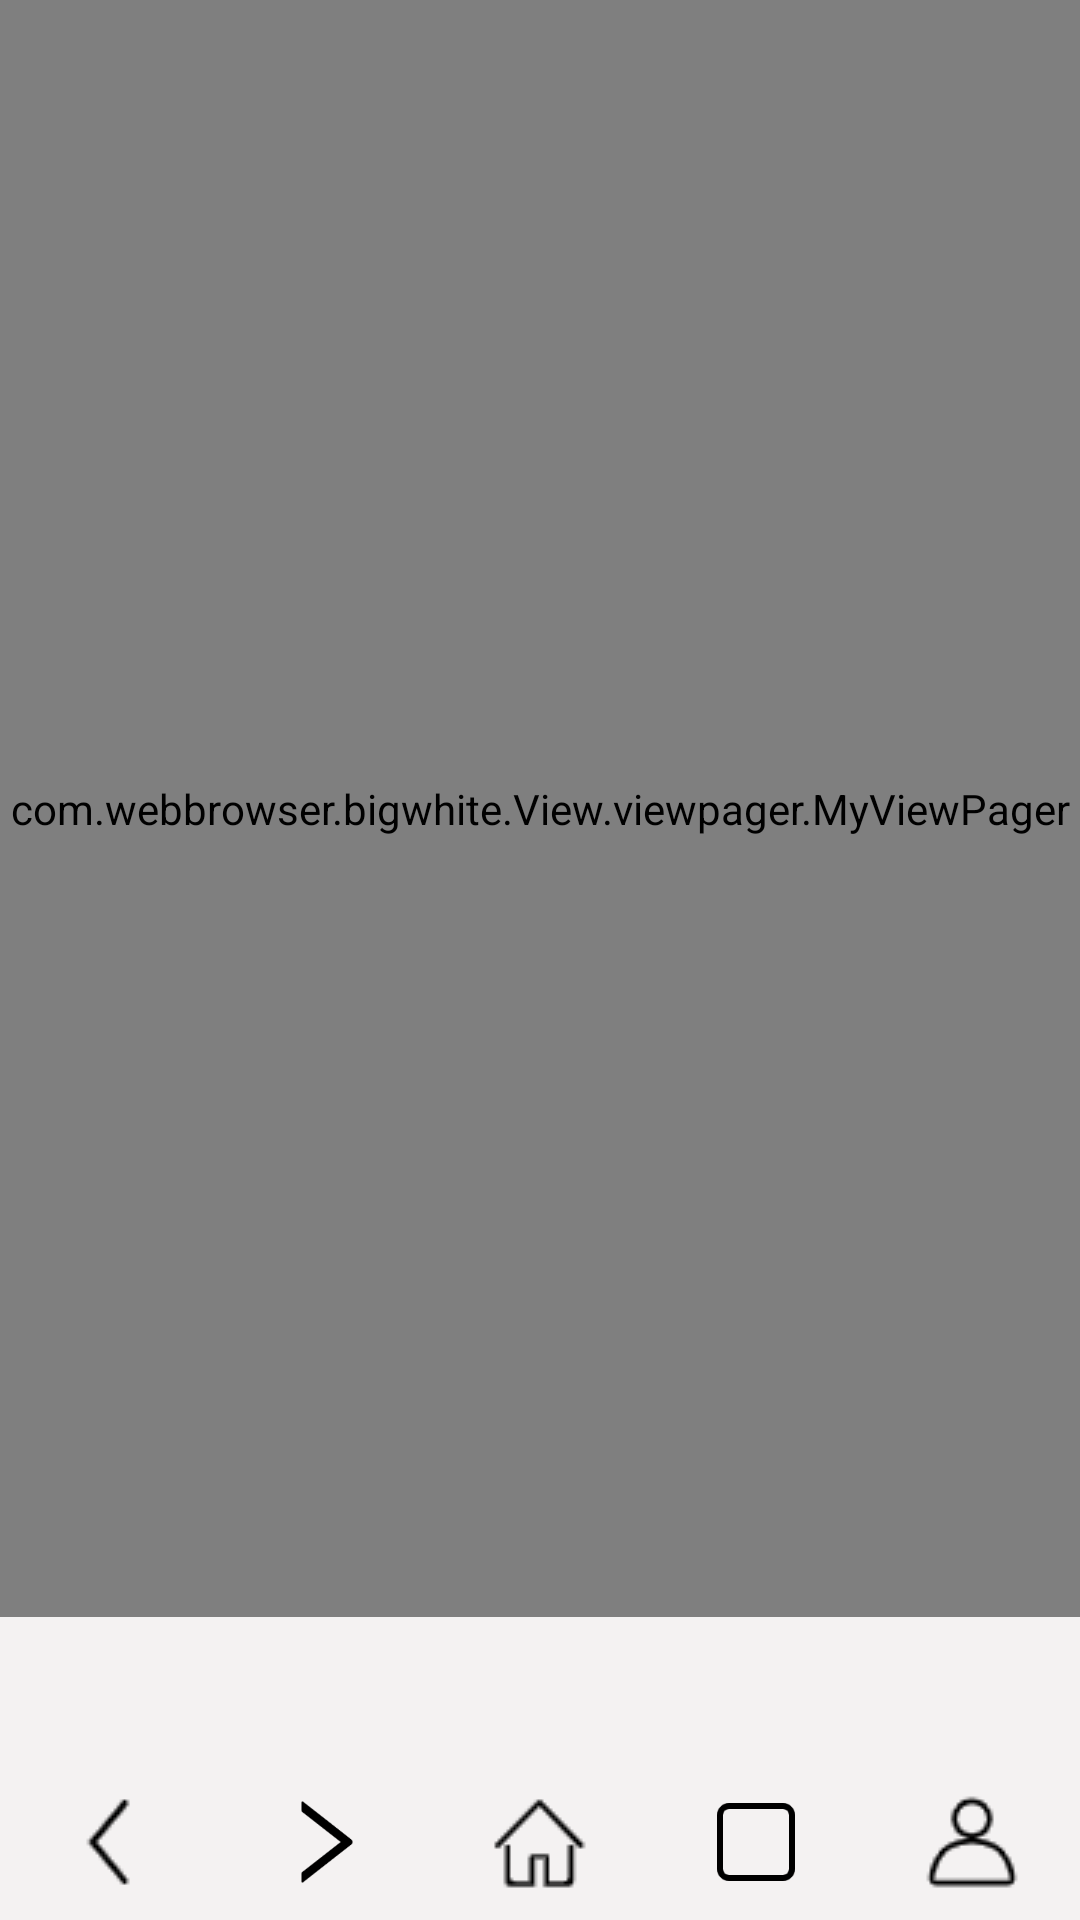

The Android layout XML behind this screen, and the referenced resources:
<!-- AndroidManifest.xml: application theme Theme.BigWhite -->
<!-- res/layout/activity_main.xml -->
<?xml version="1.0" encoding="utf-8"?>
<LinearLayout xmlns:android="http://schemas.android.com/apk/res/android"
    xmlns:tools="http://schemas.android.com/tools"
    xmlns:app="http://schemas.android.com/apk/res-auto"
    android:layout_width="match_parent"
    android:layout_height="match_parent"
    android:background="#F4F2F2"
    android:clipChildren="false"
    tools:context=".MainActivity"
    android:gravity="center"
    android:orientation="vertical"
    android:id="@+id/main_activity">

    

    <com.webbrowser.bigwhite.View.viewpager.MyViewPager
        android:id="@+id/viewPager"
        android:animateLayoutChanges="true"
        android:layout_width="match_parent"
        android:clipChildren="false"
        android:layout_height="0dp"
        android:layout_weight="1" />

    <LinearLayout
        android:layout_width="match_parent"
        android:layout_height="100dp"
        android:orientation="vertical"
        android:layout_marginBottom="1dp"
        android:gravity="center">

    
    <LinearLayout
        android:id="@+id/multywin"
        android:layout_width="40dp"
        android:layout_height="0dp"
        android:layout_weight="1"
        android:gravity="center"
        android:orientation="horizontal"
        android:visibility="invisible">

        <ImageView
            android:id="@+id/add_win"
            android:layout_width="40dp"
            android:layout_height="40dp"
            android:background="@drawable/add"
            android:contentDescription="@string/add_win" />
    </LinearLayout>




    <LinearLayout
        android:visibility="gone"
        android:background="#AA9E9E9E"
        android:id="@+id/select_list"
        android:layout_width="match_parent"
        android:layout_height="match_parent"
        android:orientation="vertical">

        <LinearLayout
            android:id="@+id/clear_list"
            android:layout_marginTop="20dp"
            android:layout_marginBottom="10dp"
            android:layout_width="match_parent"
            android:layout_height="wrap_content"
            android:orientation="vertical" >
            <ImageView
                android:onClick="list_back"
                android:layout_width="40dp"
                android:layout_height="40dp"
                android:src="@drawable/left"
                android:contentDescription="@string/back"
                tools:ignore="UsingOnClickInXml" />
        </LinearLayout>


        <ListView
            android:layout_marginBottom="100dp"
            android:layout_marginStart="20dp"
            android:layout_marginEnd="20dp"
            android:layout_marginTop="10dp"
            android:id="@+id/file_list"
            android:layout_width="match_parent"
            android:layout_height="500dp"
            android:divider="@drawable/line_bot_full" />
        <TextView
            android:id="@+id/add_file"
            android:textSize="@dimen/size_20sp"
            android:gravity="center"
            android:text="@string/new_file"
            android:layout_width="match_parent"
            android:layout_height="wrap_content"/>
    </LinearLayout>


    

    <LinearLayout
        android:id="@+id/navigation_bar"
        android:layout_width="match_parent"
        android:layout_height="48dp"
        android:baselineAligned="false"
        android:orientation="horizontal"
        android:layout_marginBottom="1dp">


        <LinearLayout
            android:layout_width="100dp"
            android:layout_height="48dp"
            android:layout_weight="1"
            android:gravity="center"
            android:orientation="vertical">

            <ImageView
                android:id="@+id/backLeft"
                android:layout_width="32dp"
                android:layout_height="32dp"
                android:background="@drawable/left"
                android:contentDescription="@string/my_pop" />
        </LinearLayout>

        <LinearLayout
            android:layout_width="100dp"
            android:layout_height="48dp"
            android:layout_weight="1"
            android:gravity="center"
            android:orientation="vertical">

            <ImageView
                android:id="@+id/backRight"
                android:layout_width="32dp"
                android:layout_height="32dp"
                android:background="@drawable/right"
                android:contentDescription="@string/my_pop" />
        </LinearLayout>

        <LinearLayout
            android:layout_width="100dp"
            android:layout_height="48dp"
            android:layout_weight="1"
            android:gravity="center"
            android:orientation="vertical">

            <ImageView
                android:id="@+id/home"
                android:layout_width="32dp"
                android:layout_height="32dp"
                android:background="@drawable/home"
                android:contentDescription="@string/my_pop" />
        </LinearLayout>

        <LinearLayout
            android:layout_width="100dp"
            android:layout_height="48dp"
            android:layout_weight="1"
            android:gravity="center"
            android:orientation="vertical">

            <ImageView
                android:id="@+id/more_windows"
                android:layout_width="32dp"
                android:layout_height="32dp"
                android:background="@drawable/windows"
                android:contentDescription="@string/my_pop" />
        </LinearLayout>

        <LinearLayout
            android:layout_width="100dp"
            android:layout_height="48dp"
            android:layout_weight="1"
            android:gravity="center"
            android:orientation="vertical">

            <ImageView
                android:id="@+id/my"
                android:layout_width="32dp"
                android:layout_height="32dp"
                android:background="@drawable/my"
                android:contentDescription="@string/my_pop" />
        </LinearLayout>



    </LinearLayout>

    </LinearLayout>
</LinearLayout>
<!-- resources referenced by this layout -->
<resources>
  <dimen name="size_20sp">20sp</dimen>
  <!-- drawable add: png bitmap (drawable-xxxhdpi, 8653 bytes) -->
  <!-- drawable home: png bitmap (drawable-xxxhdpi, 619 bytes) -->
  <!-- drawable left: png bitmap (drawable-xxxhdpi, 495 bytes) -->
  <!-- drawable line_bot_full (drawable) -->
  <?xml version="1.0" encoding="utf-8"?>
  <inset xmlns:android="http://schemas.android.com/apk/res/android"
      android:drawable="@drawable/line"
      android:insetLeft="18dp"
      android:insetRight="18dp">
  </inset>
  <!-- drawable my: png bitmap (drawable-xxxhdpi, 748 bytes) -->
  <!-- drawable right: png bitmap (drawable-xxxhdpi, 2147 bytes) -->
  <!-- drawable windows: png bitmap (drawable-xxxhdpi, 1564 bytes) -->
  <string name="add_win">新建窗口</string>
  <string name="back">返回</string>
  <string name="my_pop">pop</string>
  <string name="new_file">添加文件夹</string>
  <style name="Theme.BigWhite" parent="Theme.MaterialComponents.DayNight.DarkActionBar">
          
          <item name="colorPrimary">@color/purple_500</item>
          <item name="colorPrimaryVariant">@color/purple_700</item>
          <item name="colorOnPrimary">@color/white</item>
          
          <item name="colorSecondary">@color/teal_200</item>
          <item name="colorSecondaryVariant">@color/teal_700</item>
          <item name="colorOnSecondary">@color/black</item>
          
          <item name="android:statusBarColor" tools:targetApi="l">?attr/colorPrimaryVariant</item>
          
      </style>
  <!-- drawable line (drawable) -->
  <?xml version="1.0" encoding="utf-8"?>
  <shape xmlns:android="http://schemas.android.com/apk/res/android"
      android:shape="rectangle">
      <size android:height="1dp"/>
      <solid android:color="#DCD8D8"/>
  </shape>
  <color name="purple_500">#FF6200EE</color>
  <color name="purple_700">#FF3700B3</color>
  <color name="white">#FFFFFFFF</color>
  <color name="teal_200">#FF03DAC5</color>
  <color name="teal_700">#FF018786</color>
  <color name="black">#FF000000</color>
</resources>
